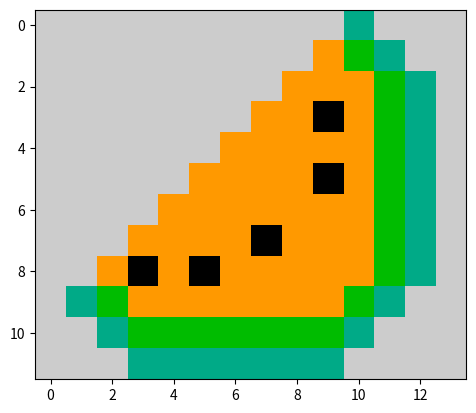

Write Python code to recreate this figure.
import matplotlib.pyplot as plt

data = [
        [10,10,10,10,10,10,10,10,10,10,4,10,10,10],
        [10,10,10,10,10,10,10,10,10,8,5,4,10,10],
        [10,10,10,10,10,10,10,10,8,8,8,5,4,10],
        [10,10,10,10,10,10,10,8,8,0,8,5,4,10],
        [10,10,10,10,10,10,8,8,8,8,8,5,4,10],
        [10,10,10,10,10,8,8,8,8,0,8,5,4,10],
        [10,10,10,10,8,8,8,8,8,8,8,5,4,10],
        [10,10,10,8,8,8,8,0,8,8,8,5,4,10],
        [10,10,8,0,8,0,8,8,8,8,8,5,4,10],
        [10,4,5,8,8,8,8,8,8,8,5,4,10,10],
        [10,10,4,5,5,5,5,5,5,5,4,10,10,10],
        [10,10,10,4,4,4,4,4,4,4,10,10,10,10],
        ]

plt.imshow(data, cmap="nipy_spectral")
print("This is an edited watermelon shape, and this is also a yellow watermelon.")
plt.show()